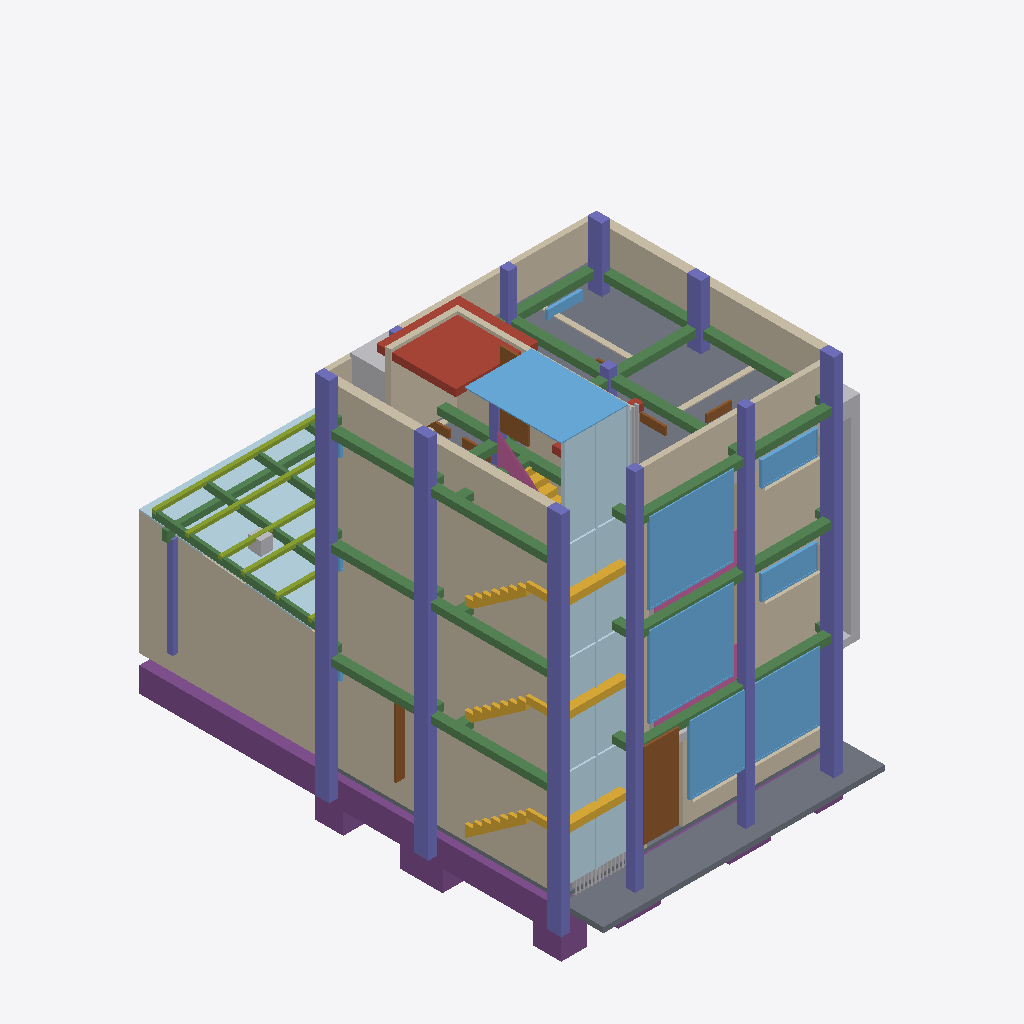
Isometric view of an IFC building model (IFC-SPF (STEP), schema IFC4, length unit millimetre), seen from the south-west, elements coloured by IFC class (only those large enough to see are counted): 35 columns (violet), 23 beams (green), 18 walls (beige), 14 plates (pale blue), 10 footings (purple), 10 windows (light blue), 9 other elements (light grey), 7 doors (brown), 3 slabs (grey), 3 stair flights (yellow), 3 railings (pink), 2 roofs (red-brown), 1 member (olive).
Extent 0.008 m × 0.013 m × 0.013 m (x, y, z). Storeys (4): NPT +0.00 - 1er PISO at 0.00 m; NPT +2.80 - 2do PISO at 0.00 m; NPT +5.60 - 3er PISO (PROYECCION) at 0.01 m; NPT +8.40 - AZOTEA at 0.01 m. Elements (247): 48 IfcColumn, 39 IfcWall, 25 IfcBeam, 24 IfcFurniture, 20 IfcPlate, 18 IfcFooting, 17 IfcDoor, 14 IfcWindow, 11 IfcBuildingElementProxy, 8 IfcSlab, 6 IfcGeographicElement, 6 IfcShadingDevice.

HEADER;
FILE_DESCRIPTION(('ViewDefinition[DesignTransferView]'),'2;1');
FILE_NAME('/dev/null','2026-10-27T02:25:08+00:00',(''),(''),'IfcOpenShell 0.9.0.post1','IfcOpenShell 0.9.0.post1','Nobody');
FILE_SCHEMA(('IFC4'));
ENDSEC;
DATA;
#1=IFCPROJECT('2tbJIBQXD6wwQlalS6rA2M',$,'CASA LINTERNA 8x12',$,$,$,$,(#10),#5);
#12=IFCSITE('1ZhPkGwdLE59I1vEYVoMPU',$,'Lote 8.00 x 12.00',$,$,#18,$,$,$,$,$,$,$,$);
#13=IFCBUILDING('36aGG5iNDC1R7YUChAvLjM',$,'Vivienda unifamiliar - Casa Linterna',$,$,#18,$,$,$,$,$,$);
#19=IFCBUILDINGSTOREY('33qxQxRb13uwcGHt$g$Z0o',$,'NPT +0.00 - 1er PISO',$,$,#16806,$,$,$,0.0);
#23=IFCBUILDINGSTOREY('2OdvUW52P7a8nuD6jvmTVe',$,'NPT +2.80 - 2do PISO',$,$,#16796,$,$,$,2.8);
#27=IFCBUILDINGSTOREY('3X7zLTZJ95z9iZTPrqKNVO',$,'NPT +5.60 - 3er PISO (PROYECCION)',$,$,#16801,$,$,$,5.6);
#31=IFCBUILDINGSTOREY('2wp7ZPe4rE9QbDVIQ9B4Sj',$,'NPT +8.40 - AZOTEA',$,$,#16811,$,$,$,8.4);
#3626=IFCWALL('3H1kwnEbbFgfaD8b9YAwbG',$,'C-IZQ',$,$,#9706,#3641,$,$);
#2205=IFCWALL('0ZyNBtOan95OITTA$ASSBa',$,'M-IZQ',$,$,#14483,#2220,$,$);
#1024=IFCWALL('1V$PvMVRXCRR$EThzHH5pA',$,'M-IZQ',$,$,#11907,#1039,$,$);
#152=IFCWALL('3BDCZVBCHAq8T9cqoIuQHo',$,'M-IZQ',$,$,#10331,#167,$,$);
#6030=IFCFOOTING('2UoqusYMv4nAIGgHyf_suX',$,'CIMIENTO',$,$,#10006,#6045,$,.STRIP_FOOTING.);
#4150=IFCSLAB('3LmfdAW0n1kR7Wuu8o4Tgv',$,'VEREDA',$,$,#10306,#4165,$,.BASESLAB.);
#4276=IFCSLAB('1VD_Jgd0jDhgYuDJ6deerz',$,'LOSA-4',$,$,#15184,#4317,$,.FLOOR.);
#8242=IFCPLATE('3Hlc6ljF1FLuuSnD0pe3I9',$,'PANEL-TR4',$,$,#10581,#8283,$,.SHEET.);
#329=IFCWINDOW('1bb6knTjf7yOSC2ytXcnhx',$,'V-01',$,$,#10631,#396,$,$,$,.WINDOW.,$,$);
#3386=IFCWALL('3Efb$Tjvn86uNY1BVy4KKS',$,'PAR-IZQ',$,$,#15409,#3401,$,$);
#3413=IFCWALL('20JM$2TKzAvw75AhQPZVJ7',$,'PAR-DER',$,$,#14709,#3428,$,$);
#2370=IFCWINDOW('2BiiyEso97hOLFgPUzZ4Hy',$,'V-04',$,$,#13883,#2437,$,$,$,.WINDOW.,$,$);
#1189=IFCWINDOW('14VC3LCMT3ZeoPoax23RjF',$,'V-04',$,$,#12682,#1256,$,$,$,.WINDOW.,$,$);
#4373=IFCWINDOW('0hRTQjAGn5kxbq53lnHmEo',$,'LUCERNARIO',$,$,#15059,#4388,$,$,$,.SKYLIGHT.,$,$);
#3440=IFCWALL('15NA39H$D3hR3867O0gcrJ',$,'PAR-FRO',$,$,#15109,#3455,$,$);
#4327=IFCSLAB('0tdERPLhn1V9QM$oWQImYn',$,'TECHO-CASETA',$,$,#15634,#4342,$,.ROOF.);
#6791=IFCPLATE('2w9kNUDX9BS9PzQvpChbe_',$,'LINTERNA',$,$,#15534,#6806,$,.CURTAIN_PANEL.);
#8387=IFCBEAM('2DCe4ndDz9Lv7TqAfEu36Z',$,'VIGA 100x200x3',$,$,#11256,#8493,$,.BEAM.);
#3467=IFCWALL('1U7QUg9PfDQgpOm6BE_UHB',$,'PAR-POS',$,$,#15309,#3482,$,$);
#6722=IFCPLATE('1XnZ0rV052Ne87soJY4DTY',$,'LINTERNA',$,$,#9531,#6737,$,.CURTAIN_PANEL.);
#1078=IFCWALL('1AI6vIY2P9quLOOCtFYbdC',$,'M-FRO',$,$,#12757,#1171,$,$);
#6768=IFCPLATE('0OyA3zObvCUwIuu5QkZooB',$,'LINTERNA',$,$,#14083,#6783,$,.CURTAIN_PANEL.);
#6745=IFCPLATE('0a89QO2Gj0c9CUfWl1oDFh',$,'LINTERNA',$,$,#12357,#6760,$,.CURTAIN_PANEL.);
#2259=IFCWALL('18b023YM5Fn9TH59bcd24z',$,'M-FRO',$,$,#13983,#2352,$,$);
#8294=IFCMEMBER('0yZZxHp3T95xAq1mV$soda',$,'CORREA 50x100x2',$,$,#10856,#8374,$,.PURLIN.);
#305=IFCDOOR('2W1QZ9RnL7UeOHJvjQFD08',$,'PP',$,$,#10456,#320,$,$,$,.DOOR.,$,$);
#5662=IFCBEAM('3oL43R5NX8bgnfUvdI4kqM',$,'VP-1',$,$,#14508,#5677,$,.BEAM.);
#5478=IFCBEAM('0lH0szwCf7FQJBYaPp4exa',$,'VP-1',$,$,#13232,#5493,$,.BEAM.);
#5846=IFCBEAM('2m$E9euhjFOAOveZ1FAi1n',$,'VP-1',$,$,#15609,#5861,$,.BEAM.);
#4397=IFCCOLUMN('0rGuK47_T3NhuJFfESiZdk',$,'C-1A',$,$,#11656,#4412,$,.COLUMN.);
#4489=IFCCOLUMN('3i9P3s2VXFRwUW98PGYwCV',$,'C-1B',$,$,#9831,#4504,$,.COLUMN.);
#4581=IFCCOLUMN('37QFB2TFHBj9oYoScRV$fc',$,'C-1C',$,$,#10506,#4596,$,.COLUMN.);
#5202=IFCCOLUMN('3WQA1OpuH7uRvCAvkxYtxf',$,'C-4A',$,$,#9506,#5217,$,.COLUMN.);
#3599=IFCWALL('1p5HjIVg54ixJXKOnw5F3V',$,'CAS-POS',$,$,#14684,#3614,$,$);
#207=IFCWALL('2p2nuhhGj4fg6aM$d7EuaU',$,'M-FRO',$,$,#9856,#287,$,$);
#5892=IFCBEAM('1yxN4ZJ4P3PQQBaq2xKCCW',$,'VP-3',$,$,#15034,#5907,$,.BEAM.);
#5915=IFCBEAM('3Da1qb301C9uQI2ohyBF94',$,'VP-4',$,$,#15259,#5930,$,.BEAM.);
#5754=IFCBEAM('0Kr1mvd718iwqN5m13c3xs',$,'VS-A',$,$,#14433,#5769,$,.BEAM.);
#5938=IFCBEAM('0WQSqzmYXBXgMrjBM3kvnt',$,'VS-A',$,$,#15559,#5953,$,.BEAM.);
#4673=IFCCOLUMN('2wosLD2nvBGxqdyJbIusbc',$,'C-2A',$,$,#11056,#4688,$,.COLUMN.);
#4443=IFCCOLUMN('39wf0SybTBTw3dnrx75ICC',$,'C-1A',$,$,#13333,#4458,$,.COLUMN.);
#4420=IFCCOLUMN('24uXjCUzv0$ON_$4abE6dO',$,'C-1A',$,$,#13082,#4435,$,.COLUMN.);
#3971=IFCSTAIRFLIGHT('3AdA0aox5BFgzUKni$LDul',$,'ESC-T1-3',$,$,#14108,#4041,$,$,$,$,$,.STRAIGHT.);
#4535=IFCCOLUMN('1oAWy7vB9CqvJBmq449osA',$,'C-1B',$,$,#13308,#4550,$,.COLUMN.);
#4512=IFCCOLUMN('3njLy9i1D458pTrRRBJQgI',$,'C-1B',$,$,#13007,#4527,$,.COLUMN.);
#4604=IFCCOLUMN('1$f5ut8tf6cRajtpCF7wC5',$,'C-1C',$,$,#12982,#4619,$,.COLUMN.);
#4627=IFCCOLUMN('2nnVUx$zv1OgyVUAv0K2md',$,'C-1C',$,$,#14658,#4642,$,.COLUMN.);
#5225=IFCCOLUMN('166bSZj$P8F9y42L6lkwx3',$,'C-4A',$,$,#12332,#5240,$,.COLUMN.);
#5248=IFCCOLUMN('34CXPY8LzDFeeWIcE9nGqC',$,'C-4A',$,$,#14058,#5263,$,.COLUMN.);
#5570=IFCBEAM('24iMJbASj7HBi$LgTTk64v',$,'VS-A',$,$,#13182,#5585,$,.BEAM.);
#3521=IFCWALL('2pLUIznJLAZ9Tnbj1GyNb9',$,'CAS-DER',$,$,#14934,#3562,$,$);
#3707=IFCSTAIRFLIGHT('1cCxi9LPf08BG52yrLYJVn',$,'ESC-T1-1',$,$,#10356,#3777,$,$,$,$,$,.STRAIGHT.);
#3840=IFCSTAIRFLIGHT('1HtOL3kDL2iPqTX7E0haS3',$,'ESC-T1-2',$,$,#12457,#3910,$,$,$,$,$,.STRAIGHT.);
#4949=IFCCOLUMN('256NU40Af3GwCyALQrl3eM',$,'C-3A',$,$,#10431,#4964,$,.COLUMN.);
#4696=IFCCOLUMN('1yuFy$axn9ZPWuAI5CF0dX',$,'C-2A',$,$,#12932,#4711,$,.COLUMN.);
#4719=IFCCOLUMN('3pkvMDUf1A$OgZ1cakEi4i',$,'C-2A',$,$,#14633,#4734,$,.COLUMN.);
#4972=IFCCOLUMN('0aiKy0_y999PzxX8PIeo48',$,'C-3A',$,$,#12732,#4987,$,.COLUMN.);
#4995=IFCCOLUMN('2Ui8O2HTP2w8iAzurr68DV',$,'C-3A',$,$,#14458,#5010,$,.COLUMN.);
#5961=IFCBEAM('3dhBWZxTnDuP8aQYICgq3D',$,'VS-B',$,$,#14734,#5976,$,.BEAM.);
#6515=IFCBUILDINGELEMENTPROXY('269hfL$_99NQiyosm2fFe7',$,'MARCO-DER',$,$,#13132,#6530,$,$);
#5869=IFCBEAM('12R6wJ4CX7UQxnK6qZEMsf',$,'VP-2',$,$,#14759,#5884,$,.BEAM.);
#2449=IFCWINDOW('0YNCnE80P5vh_VyAr4_ACk',$,'V-05',$,$,#13483,#2516,$,$,$,.WINDOW.,$,$);
#1268=IFCWINDOW('1v3qqto_L59R3wos9ZeqfY',$,'V-05',$,$,#12257,#1335,$,$,$,.WINDOW.,$,$);
#6538=IFCBUILDINGELEMENTPROXY('3yk7DnFpD23xpaGe76N0pp',$,'MARCO-DER',$,$,#13458,#6553,$,$);
#4102=IFCSLAB('1H4e9DYcT7MxIKTqBaQ94f',$,'CONTRAPISO-1',$,$,#9981,#4117,$,.BASESLAB.);
#8218=IFCTANK('1OFTMNcETFbRoS_AObCYXp',$,'TANQUE-1100L',$,$,#15159,#8233,$,.STORAGE.);
#5984=IFCBEAM('3hiTXMO0D0Tg_L8jQ6plf3',$,'VS-C',$,$,#14984,#5999,$,.BEAM.);
#6169=IFCFOOTING('2wYnRar1b0JvVeNhOsu4s_',$,'Z-1A',$,$,#10906,#6184,$,.STRIP_FOOTING.);
#6192=IFCFOOTING('2pd3WQHgn0Mx5Awq4NKHRO',$,'Z-1B',$,$,#11031,#6207,$,.STRIP_FOOTING.);
#8508=IFCCOLUMN('3fLKI_zy95880pL1YO0R4T',$,'COL 150x150x4',$,$,#11781,#8536,$,.COLUMN.);
#4558=IFCCOLUMN('0dloqsm0TFjBnEthcr8tYO',$,'C-1B',$,$,#14959,#4573,$,.COLUMN.);
#4650=IFCCOLUMN('3dIP$7ajT6sfjRiq2oxQ0a',$,'C-1C',$,$,#14909,#4665,$,.COLUMN.);
#5271=IFCCOLUMN('1p0Iqm4_zAIR7alvu0jYBx',$,'C-4A',$,$,#15484,#5286,$,.COLUMN.);
#5363=IFCCOLUMN('0I9JKviH1EDBHCinF0VRRn',$,'C-4B',$,$,#15434,#5378,$,.COLUMN.);
#4466=IFCCOLUMN('2OHecIqh9Ep9EGvaYdpbdw',$,'C-1A',$,$,#15009,#4481,$,.COLUMN.);
#5455=IFCCOLUMN('0tUOCnGBX4ARDEkjcPZNBO',$,'C-4C',$,$,#15359,#5470,$,.COLUMN.);
#6215=IFCFOOTING('1R$ehKEhT8RwUX_kJJfXaF',$,'Z-1C',$,$,#11181,#6230,$,.STRIP_FOOTING.);
#3576=IFCDOOR('20mDuQOgz1hAJ8Qu6h77Kc',$,'P-05',$,$,#15509,#3591,$,$,$,.DOOR.,$,$);
#895=IFCDOOR('16phzwaUv76PpKtPDWqlHp',$,'P-03',$,$,#11156,#910,$,$,$,.DOOR.,$,$);
#4051=IFCRAILING('0esF4BJW99oQlNmkcan2DD',$,'BAR-3A',$,$,#13658,#4092,$,.GUARDRAIL.);
#4742=IFCCOLUMN('0ZazRBy5XAfhexLk_EQ_Vu',$,'C-2A',$,$,#14884,#4757,$,.COLUMN.);
#5018=IFCCOLUMN('0GYVb$z_X4SuBCOX5VBinJ',$,'C-3A',$,$,#14809,#5033,$,.COLUMN.);
#5179=IFCCOLUMN('2Zysk1pL19aejnYflFhySs',$,'C-3C',$,$,#15584,#5194,$,.COLUMN.);
#7159=IFCSHADINGDEVICE('3F7OMxf3HEzffmfooV$uJR',$,'CELOSIA-LINTERNA',$,'LOUVER',#9956,#7382,$,.USERDEFINED.);
#6469=IFCBUILDINGELEMENTPROXY('0W2MNM$GH2JgfEKDZVQGAo',$,'MARCO-SUP',$,$,#15209,#6484,$,$);
#5432=IFCCOLUMN('1ZUrgS5yz2GBPogEu5WW9C',$,'C-4C',$,$,#13933,#5447,$,.COLUMN.);
#3281=IFCWALL('0hOevDicf56OtMtuaan1KR',$,'T-BAN2',$,$,#14283,#3322,$,$);
#5340=IFCCOLUMN('2rtQ$FXvj1muLS4kxKJBxA',$,'C-4B',$,$,#14008,#5355,$,.COLUMN.);
#6699=IFCRAILING('2xxHhPX2rCjezEcFW0JocC',$,'BARANDA-V04',$,$,#14333,#6714,$,.GUARDRAIL.);
#6676=IFCRAILING('1if5jRrbn42Rw_izzx85d1',$,'BARANDA-V04',$,$,#12582,#6691,$,.GUARDRAIL.);
#3203=IFCWALL('1zTfeX_Ef3Duu9AWun3Syl',$,'T-BAN1',$,$,#14533,#3244,$,$);
#7900=IFCSHADINGDEVICE('3b32rjgkHCRR6VEqAaOgAW',$,'CELOSIA-LINTERNA',$,'LOUVER',#15284,#8123,$,.USERDEFINED.);
#2839=IFCWINDOW('2eRdI1$pX3Zxnu7$kbZVfC',$,'V-06',$,$,#13908,#2906,$,$,$,.WINDOW.,$,$);
#3494=IFCWALL('2MQ2JdctP28x0XMl$h$ThT',$,'PAR-POS2',$,$,#15659,#3509,$,$);
#8676=IFCFURNITURE('0Ws0e8bVjCbwX1HXTtVR7I',$,'CHIMENEA',$,$,#10531,#8691,$,$);
#6883=IFCPLATE('0Qgv3o7i1FJ8I6RvsypuFR',$,'LINTERNA-MONT',$,$,#15459,#6898,$,.CURTAIN_PANEL.);
#5087=IFCCOLUMN('2500bFlRD5rBAJHNJy26Fu',$,'C-3B',$,$,#14408,#5102,$,.COLUMN.);
#6077=IFCFOOTING('2N3o4_yJP9Se67alswDi6P',$,'CIMIENTO',$,$,#10381,#6092,$,.STRIP_FOOTING.);
#6975=IFCPLATE('2whWlZQx512hgnshD69K7B',$,'LINTERNA-MONT',$,$,#15384,#6990,$,.CURTAIN_PANEL.);
#3180=IFCDOOR('1uVs5yuGz7nOEtmE3yoqRU',$,'P-02',$,$,#14258,#3195,$,$,$,.DOOR.,$,$);
#3258=IFCDOOR('3hVoiOazTBevvOrkQeMvUq',$,'P-03',$,$,#13808,#3273,$,$,$,.DOOR.,$,$);
#6929=IFCPLATE('3T1sUUH09DJvi2WnjiFztf',$,'LINTERNA-MONT',$,$,#12132,#6944,$,.CURTAIN_PANEL.);
#6906=IFCPLATE('3tgp1fdYXFtQfezSE6Z3gV',$,'LINTERNA-MONT',$,$,#10781,#6921,$,.CURTAIN_PANEL.);
#6952=IFCPLATE('24CQmPs8L8rRmayodRlN7N',$,'LINTERNA-MONT',$,$,#13958,#6967,$,.CURTAIN_PANEL.);
#4834=IFCCOLUMN('0IdguOy2X8IwSJJ_LiKWGK',$,'C-2B',$,$,#14859,#4849,$,.COLUMN.);
#6007=IFCBEAM('1XrEXBKSn0PQpO$WizowfU',$,'VB-ESC',$,$,#15234,#6022,$,.BEAM.);
#7067=IFCPLATE('1IK6JGVGb7dOEizjCyNCMH',$,'LINTERNA-MONT',$,$,#15334,#7082,$,.CURTAIN_PANEL.);
#4350=IFCSLAB('0V7LXgCsLDyBfnEZ1rzY09',$,'TECHO-CASETA',$,$,#14784,#4365,$,.ROOF.);
#6445=IFCBUILDINGELEMENTPROXY('0gbVVlfXz1hxZzhoFFkYAk',$,'MARCO-BASE',$,$,#11982,#6460,$,$);
#5501=IFCBEAM('001OV0sD9BAOtMp0Lh30s9',$,'VP-2',$,$,#12057,#5516,$,.BEAM.);
#5685=IFCBEAM('3psQh87lL1Se2HfYasu71k',$,'VP-2',$,$,#13558,#5700,$,.BEAM.);
#3075=IFCDOOR('2m52hPZMT8xOhoUaebJ2Gu',$,'P-02',$,$,#14158,#3090,$,$,$,.DOOR.,$,$);
#5156=IFCCOLUMN('17PvvtEmjAGOTZC75EKeXo',$,'C-3C',$,$,#14133,#5171,$,.COLUMN.);
#6238=IFCFOOTING('1kNfvNyOf6vuPkA3sLyZSs',$,'Z-2A',$,$,#11306,#6253,$,.STRIP_FOOTING.);
#7090=IFCPLATE('1lt04rKw13VgHRWRBM56Jy',$,'LINTERNA-TRAV',$,$,#11831,#7105,$,.CURTAIN_PANEL.);
#6307=IFCFOOTING('0AqxVksdX4bAjCy8kv8_M8',$,'Z-3A',$,$,#11681,#6322,$,.STRIP_FOOTING.);
#7113=IFCPLATE('2KaSgRuqPF7PT$2zbbBrc2',$,'LINTERNA-TRAV',$,$,#12032,#7128,$,.CURTAIN_PANEL.);
#7136=IFCPLATE('23cvV4UuD8NPwmHmERdbBY',$,'LINTERNA-TRAV',$,$,#13783,#7151,$,.CURTAIN_PANEL.);
#4811=IFCCOLUMN('2Nhwn80613yvkJqLyFEUJ8',$,'C-2B',$,$,#14608,#4826,$,.COLUMN.);
#3052=IFCDOOR('079CQhXWHFhgDRTAZXJ6gB',$,'P-01',$,$,#13683,#3067,$,$,$,.DOOR.,$,$);
#6376=IFCFOOTING('06zIlSNPT9Eghq9_UNq9Ml',$,'Z-4A',$,$,#9731,#6391,$,.STRIP_FOOTING.);
#5639=IFCBEAM('0Ot$sdAY135OrbpQ06cc7V',$,'VB-ESC',$,$,#12782,#5654,$,.BEAM.);
#5823=IFCBEAM('3VSjSSbLDA4Bd7unP7uTD6',$,'VB-ESC',$,$,#14183,#5838,$,.BEAM.);
#6100=IFCFOOTING('3spqpyR711Ye4m13WaETsd',$,'CIMIENTO',$,$,#10481,#6115,$,.STRIP_FOOTING.);
#5593=IFCBEAM('2q5dy_jr91WA$HL74bLN0Q',$,'VS-B',$,$,#12007,#5608,$,.BEAM.);
#5777=IFCBEAM('2J1r8aNR99NxCCBVgKN3fR',$,'VS-B',$,$,#13433,#5792,$,.BEAM.);
#4926=IFCCOLUMN('29bTaC01T6ehqMrUTpC2mb',$,'C-2C',$,$,#14834,#4941,$,.COLUMN.);
#2681=IFCWINDOW('18N0hcLtL7cfag4KmIoE1a',$,'V-06',$,$,#13383,#2748,$,$,$,.WINDOW.,$,$);
#1500=IFCWINDOW('008sqsTA11xRUhTv$fhk_E',$,'V-06',$,$,#12182,#1567,$,$,$,.WINDOW.,$,$);
#6123=IFCFOOTING('0wlyhYFerFbQBqoXQG43Vq',$,'CIMIENTO',$,$,#10656,#6138,$,.STRIP_FOOTING.);
#6492=IFCBUILDINGELEMENTPROXY('3Ng2B6Vlf5ke2lFxuem36N',$,'MARCO-DER',$,$,#10606,#6507,$,$);
#2918=IFCWALL('3KFuVTxbr6s8udZMGxvl7B',$,'T-NUC',$,$,#13508,#3011,$,$);
#3359=IFCWALL('0ffrGy9FLBNRNxH68fM1yS',$,'T-HALL',$,$,#13833,#3374,$,$);
#5731=IFCBEAM('13hWppnkn1mwzM34jLAxzM',$,'VP-4',$,$,#14208,#5746,$,.BEAM.);
#5547=IFCBEAM('1wuMK8ENr65hbN332_dHEr',$,'VP-4',$,$,#12882,#5562,$,.BEAM.);
#548=IFCWINDOW('3zP9HwKdnFMQHrU9aj35sV',$,'V-03',$,$,#11631,#615,$,$,$,.WINDOW.,$,$);
#5616=IFCBEAM('3mSBa__D57SQ8id8K7KCAF',$,'VS-C',$,$,#12482,#5631,$,.BEAM.);
#5800=IFCBEAM('143NVF0$T6afK1T0B3zuiV',$,'VS-C',$,$,#13708,#5815,$,.BEAM.);
ENDSEC;
